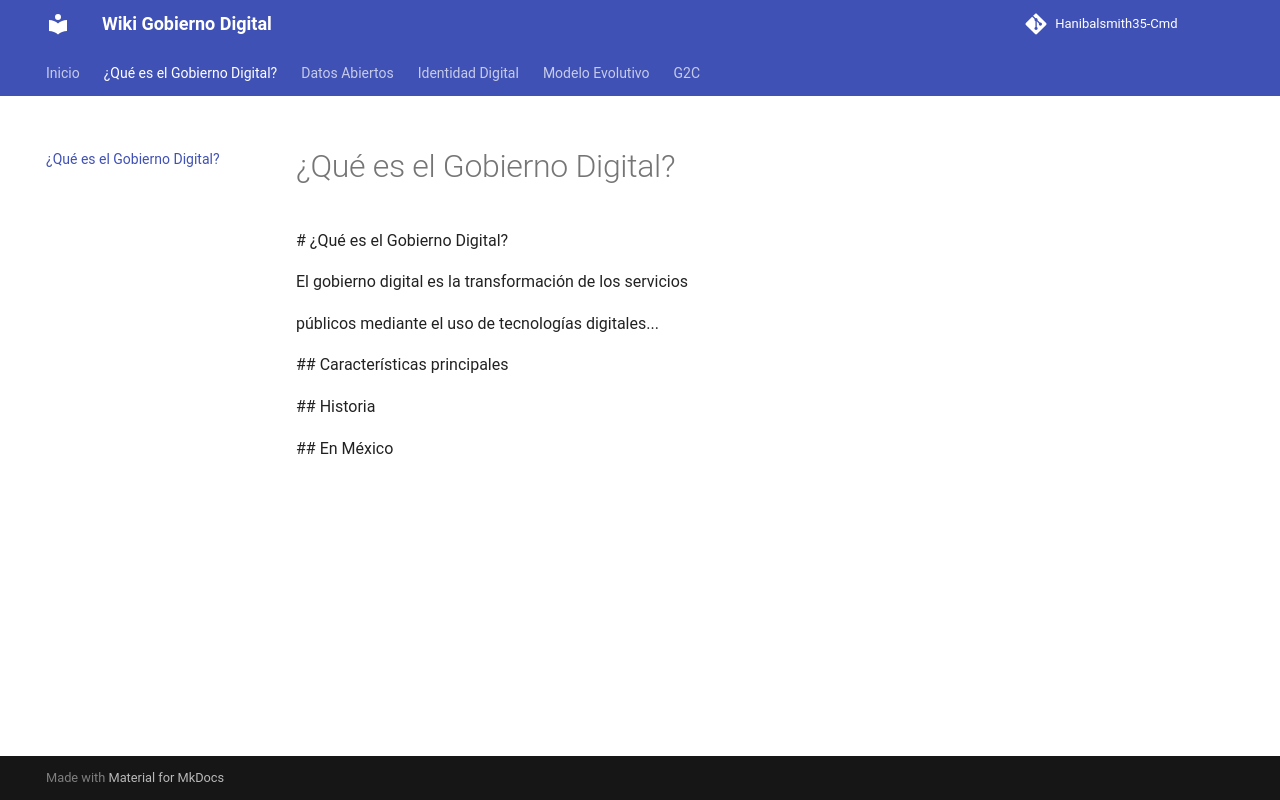

repository: hanibalsmith35-cmd/gobierno-digital · page: que-es/index.html · generator: mkdocs

\# ¿Qué es el Gobierno Digital?



El gobierno digital es la transformación de los servicios 

públicos mediante el uso de tecnologías digitales...



\## Características principales



\## Historia



\## En México
